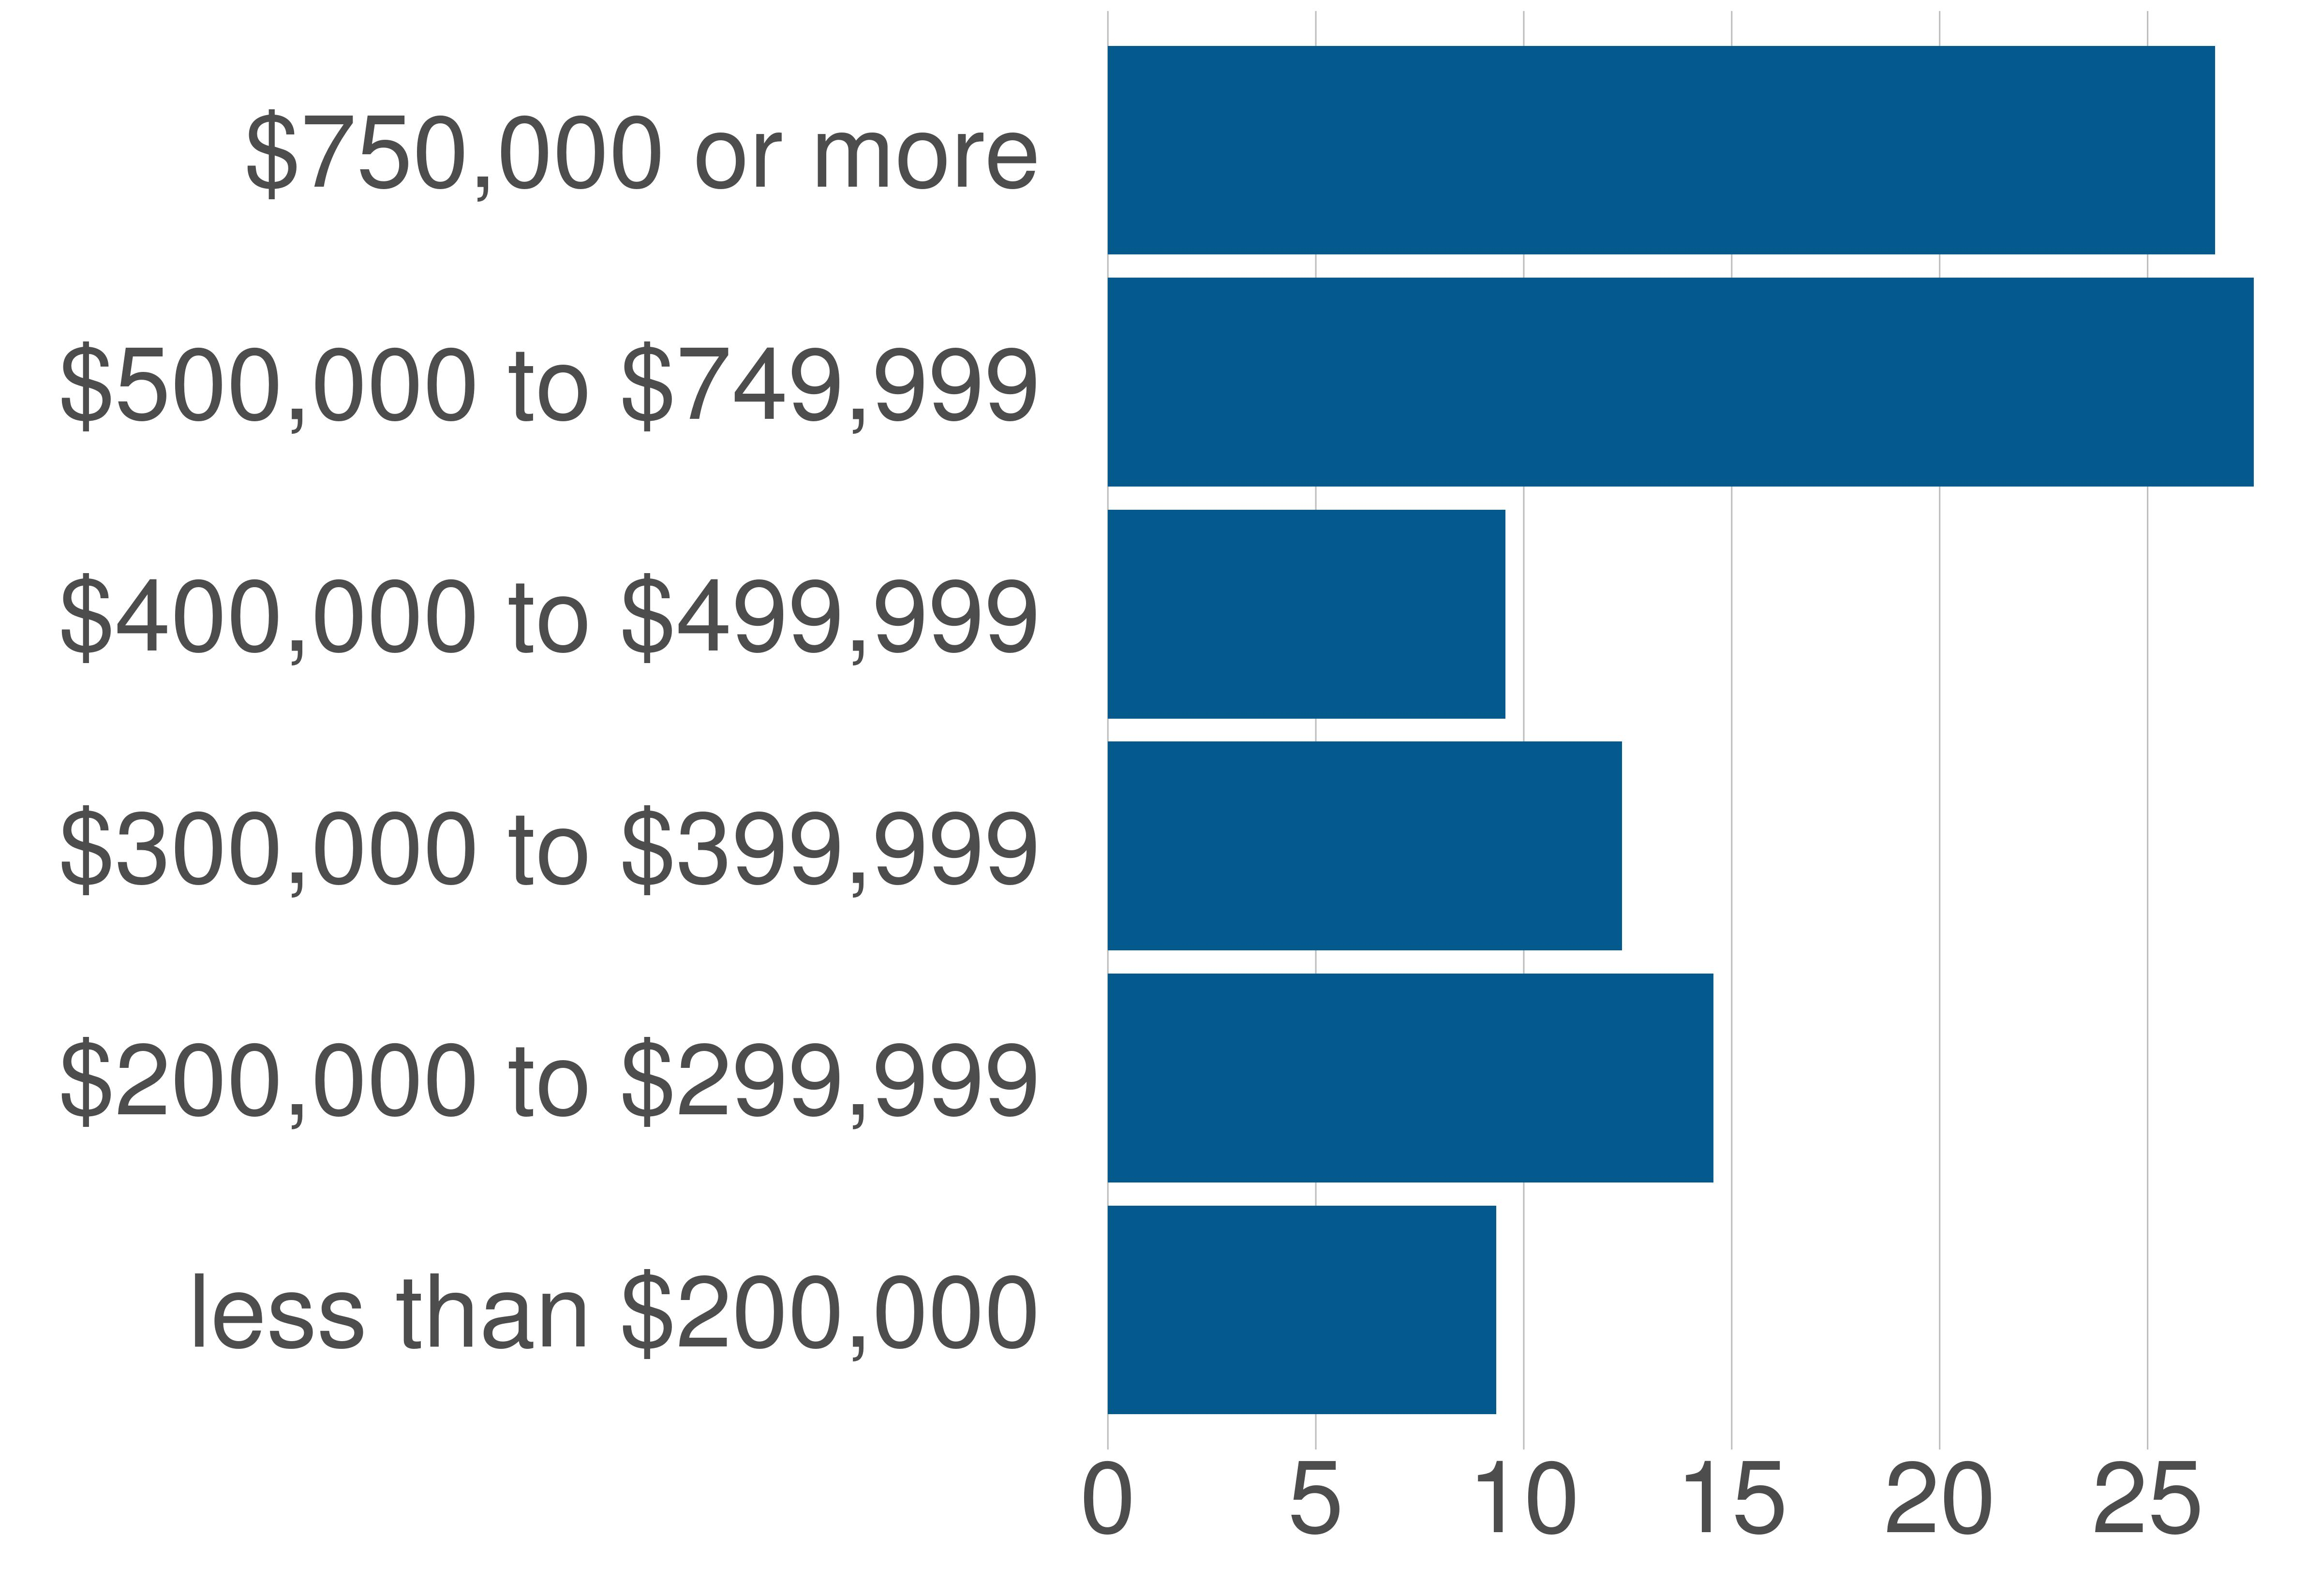

The data file committed next to this chart (first rows):
variable, value, value_prop
less than $200,000, 2763, 9.34
$200,000 to $299,999, 4307, 14.56
$300,000 to $399,999, 3656, 12.36
$400,000 to $499,999, 2828, 9.56
$500,000 to $749,999, 8148, 27.55
$750,000 or more, 7874, 26.62
